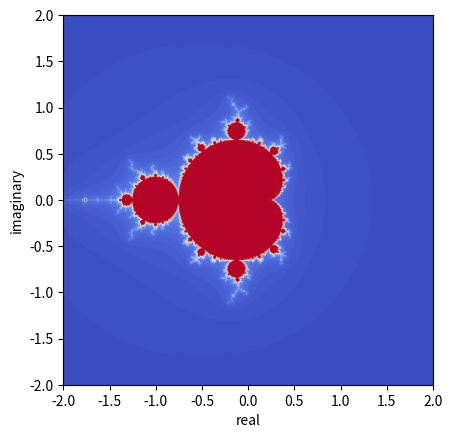

This chart was generated by the following Python code:
#!/usr/bin/env python3

## Topics:
## - The Mandlebrot Set
## - Python's complex() built-in
## - numpy arrays & linspace iteration
## - matplotlib.pyplot.imshow()

## The Mandlebrot Set:
##     The set of compelx numbers c for which the function
##                     f(z) = z^2 + c
##     does not diverge when iterated from z = 0.

import matplotlib.pyplot as plt
import numpy

## If a value is diverging (out of set), the number of iterations before
## divergence is returned. If a value is not diverging (in set), the maximum
## number of iterations is reached and returned.
def mandlebrot(real, imaginary, iterations):
    c = complex(real, imaginary)
    z = 0.0j

    ## let's say a value greater than 10 is diverging...
    ## TODO: what's a better way to define the divergence threshold?
    threshold = 10
    for iter in range(iterations):
        z = (z*z) + c

        if (z.real*z.real + z.imag*z.imag > threshold):
            return iter

    return iterations


## Represent the plot as a 2D array
cols = 2000
rows = 2000
canvas = numpy.zeros([rows, cols])

## Increasing maxIterations produces a finer grid.
maxIterations = 100

for row, real in enumerate(numpy.linspace(-2, 2, num=rows)):
    for col, imaginary in enumerate(numpy.linspace(-2, 2, num=cols)):
        canvas[row, col] = mandlebrot(real, imaginary, maxIterations)


## TODO: How can I create canvas such that there's no need to transpose it?
plt.imshow(canvas.T, cmap='coolwarm', extent=[-2,2,-2,2])
plt.xlabel('real')
plt.ylabel('imaginary')
plt.show()
